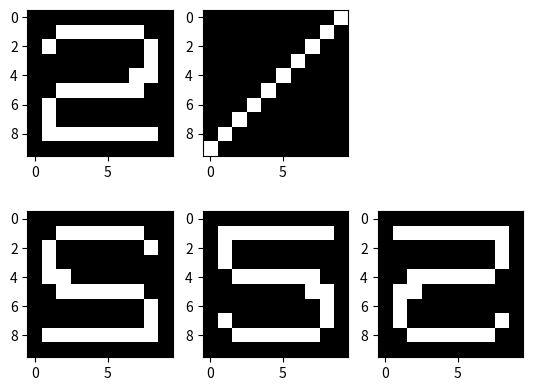

The matplotlib source for this figure:
import numpy as np
import matplotlib.pyplot as plt

A = np.array([[0,0,0,0,0,0,0,0,0,0], # 원본영상, 숫자2
            [0,0,1,1,1,1,1,1,0,0],
            [0,1,0,0,0,0,0,0,1,0],
            [0,0,0,0,0,0,0,0,1,0],
            [0,0,0,0,0,0,0,1,1,0],
            [0,0,1,1,1,1,1,1,0,0],
            [0,1,0,0,0,0,0,0,0,0],
            [0,1,0,0,0,0,0,0,0,0],
            [0,1,1,1,1,1,1,1,1,0],
            [0,0,0,0,0,0,0,0,0,0],])
B = np.identity(n=10)[::-1]         # 입력 행렬 B

C_xflip = np.matmul(A,B)            # 좌우반전  AB
C_yflip = np.matmul(B,A)            # 상하반전  BA
C_xyflip = np.matmul(C_yflip,B)     # 상하좌우반전  BAB

# plot
fig = plt.figure()
a1 = fig.add_subplot(2,3,1)
a1.imshow(A, cmap='gray')
a2 = fig.add_subplot(2,3,2)
a2.imshow(B, cmap='gray')
a4 = fig.add_subplot(2,3,4)
a4.imshow(C_xflip, cmap='gray')
a5 = fig.add_subplot(2,3,5)
a5.imshow(C_yflip, cmap='gray')
a6 = fig.add_subplot(2,3,6)
a6.imshow(C_xyflip, cmap='gray')
plt.show()